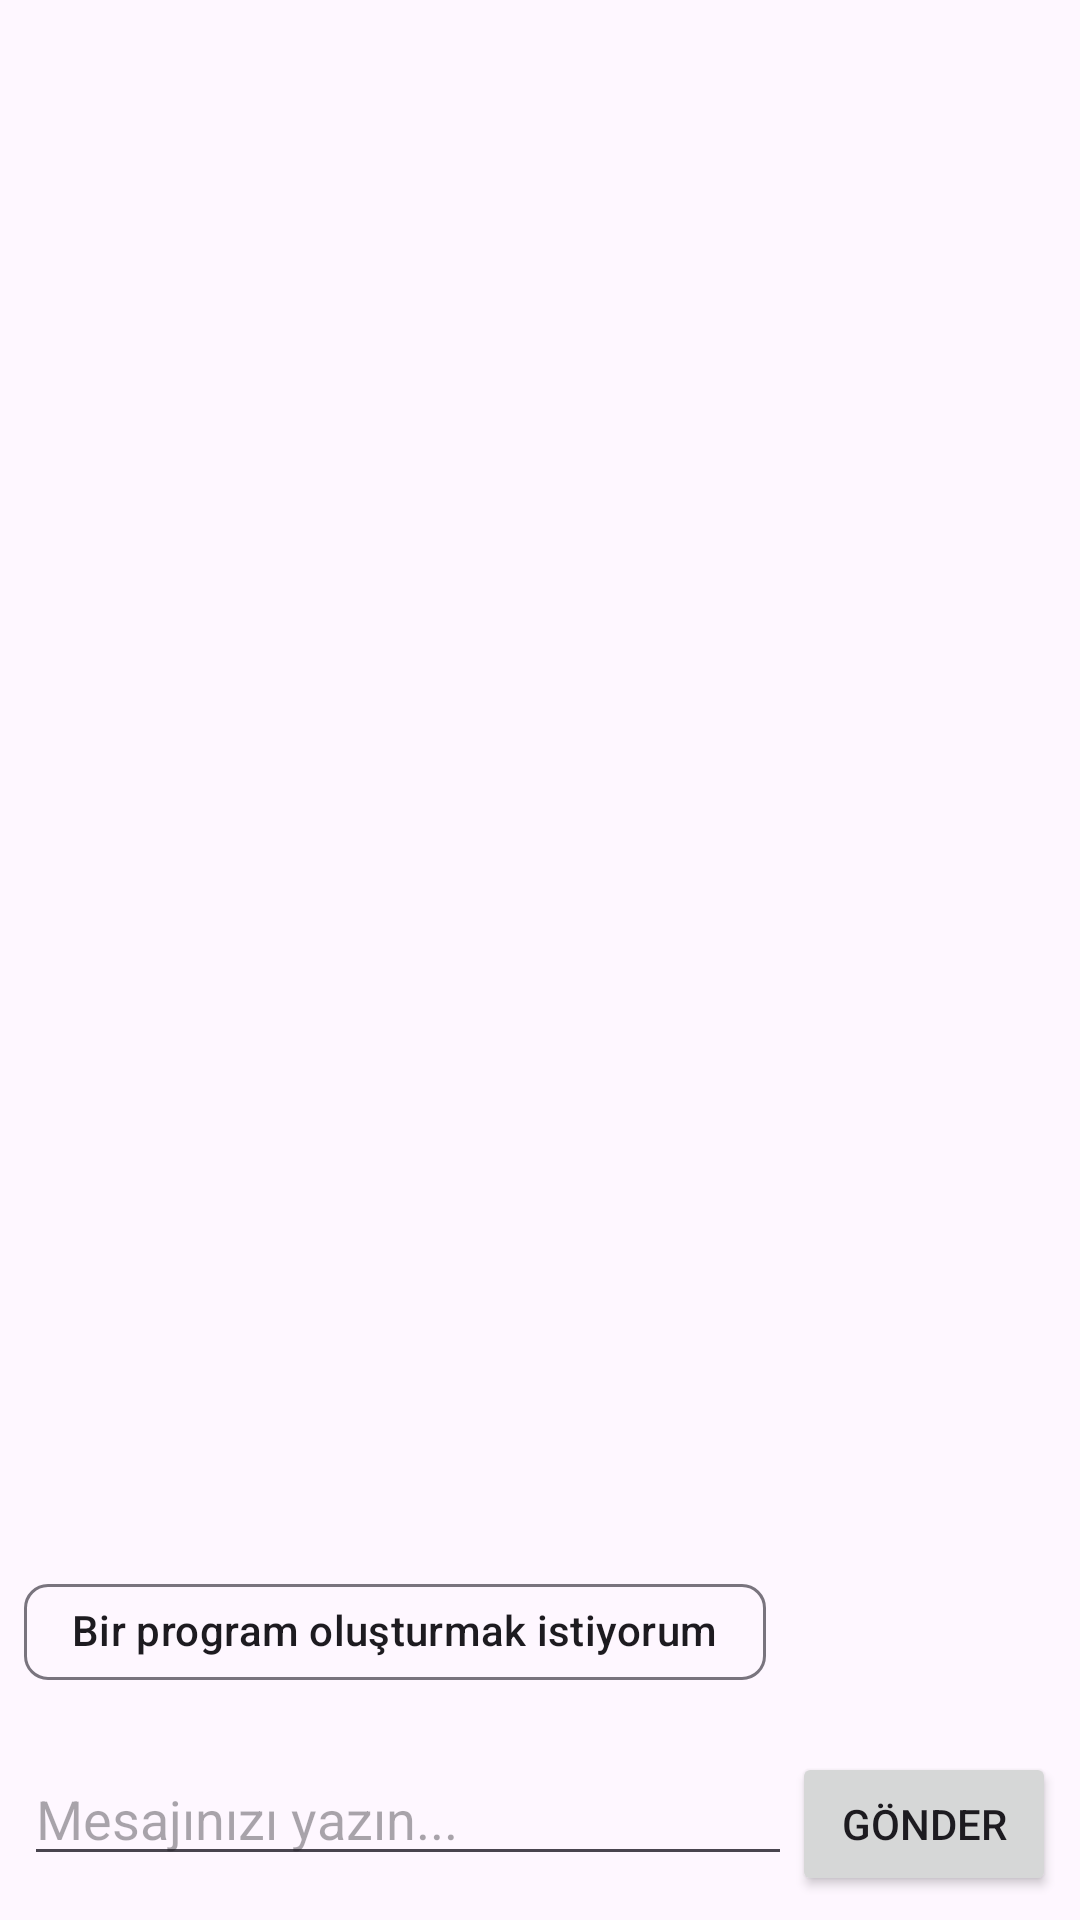

Write the Android layout XML for this screen, with the resource values it uses.
<!-- AndroidManifest.xml: application theme Theme.SmartLang -->
<!-- res/layout/fragment_ai_chat.xml -->
<?xml version="1.0" encoding="utf-8"?>
<androidx.constraintlayout.widget.ConstraintLayout xmlns:android="http://schemas.android.com/apk/res/android"
    xmlns:app="http://schemas.android.com/apk/res-auto"
    xmlns:tools="http://schemas.android.com/tools"
    android:layout_width="match_parent"
    android:layout_height="match_parent"
    tools:context=".presentation.ui.aichat.AiChatFragment">

    <androidx.recyclerview.widget.RecyclerView
        android:id="@+id/rv_chat_messages"
        android:layout_width="0dp"
        android:layout_height="0dp"
        android:padding="8dp"
        app:layout_constraintBottom_toTopOf="@id/program_material_container"
        app:layout_constraintEnd_toEndOf="parent"
        app:layout_constraintStart_toStartOf="parent"
        app:layout_constraintTop_toTopOf="parent" />

    <LinearLayout
        android:id="@+id/program_material_container"
        android:layout_width="0dp"
        android:layout_height="wrap_content"
        android:orientation="vertical"
        android:padding="8dp"
        android:visibility="gone"
        app:layout_constraintBottom_toTopOf="@id/level_buttons_container"
        app:layout_constraintEnd_toEndOf="parent"
        app:layout_constraintStart_toStartOf="parent">

        <Button
            android:id="@+id/btn_program"
            style="?attr/materialButtonOutlinedStyle"
            android:layout_width="match_parent"
            android:layout_height="wrap_content"
            android:text="Program istiyorum" />

        <Button
            android:id="@+id/btn_material"
            style="?attr/materialButtonOutlinedStyle"
            android:layout_width="match_parent"
            android:layout_height="wrap_content"
            android:text="Materyal istiyorum" />
    </LinearLayout>

    <LinearLayout
        android:id="@+id/level_buttons_container"
        android:layout_width="0dp"
        android:layout_height="wrap_content"
        android:orientation="vertical"
        android:padding="8dp"
        android:visibility="gone"
        app:layout_constraintBottom_toTopOf="@id/chip_group"
        app:layout_constraintEnd_toEndOf="parent"
        app:layout_constraintStart_toStartOf="parent">

        <LinearLayout
            android:layout_width="match_parent"
            android:layout_height="wrap_content"
            android:orientation="horizontal">

            <Button
                android:id="@+id/btn_a1"
                style="?attr/materialButtonOutlinedStyle"
                android:layout_width="0dp"
                android:layout_height="wrap_content"
                android:layout_marginEnd="4dp"
                android:layout_weight="1"
                android:text="A1" />

            <Button
                android:id="@+id/btn_a2"
                style="?attr/materialButtonOutlinedStyle"
                android:layout_width="0dp"
                android:layout_height="wrap_content"
                android:layout_marginStart="4dp"
                android:layout_weight="1"
                android:text="A2" />
        </LinearLayout>

        <LinearLayout
            android:layout_width="match_parent"
            android:layout_height="wrap_content"
            android:orientation="horizontal">

            <Button
                android:id="@+id/btn_b1"
                style="?attr/materialButtonOutlinedStyle"
                android:layout_width="0dp"
                android:layout_height="wrap_content"
                android:layout_marginEnd="4dp"
                android:layout_weight="1"
                android:text="B1" />

            <Button
                android:id="@+id/btn_b2"
                style="?attr/materialButtonOutlinedStyle"
                android:layout_width="0dp"
                android:layout_height="wrap_content"
                android:layout_marginStart="4dp"
                android:layout_weight="1"
                android:text="B2" />
        </LinearLayout>

        <LinearLayout
            android:layout_width="match_parent"
            android:layout_height="wrap_content"
            android:orientation="horizontal">

            <Button
                android:id="@+id/btn_c1"
                style="?attr/materialButtonOutlinedStyle"
                android:layout_width="0dp"
                android:layout_height="wrap_content"
                android:layout_marginEnd="4dp"
                android:layout_weight="1"
                android:text="C1" />

            <Button
                android:id="@+id/btn_c2"
                style="?attr/materialButtonOutlinedStyle"
                android:layout_width="0dp"
                android:layout_height="wrap_content"
                android:layout_marginStart="4dp"
                android:layout_weight="1"
                android:text="C2" />
        </LinearLayout>

    </LinearLayout>

    <com.google.android.material.chip.ChipGroup
        android:id="@+id/chip_group"
        android:layout_width="0dp"
        android:layout_height="wrap_content"
        android:padding="8dp"
        app:layout_constraintBottom_toTopOf="@id/input_layout"
        app:layout_constraintEnd_toEndOf="parent"
        app:layout_constraintStart_toStartOf="parent">

        <com.google.android.material.chip.Chip
            android:id="@+id/chip_suggestion"
            android:layout_width="wrap_content"
            android:layout_height="wrap_content"
            android:text="Bir program oluşturmak istiyorum" />

    </com.google.android.material.chip.ChipGroup>

    <LinearLayout
        android:id="@+id/input_layout"
        android:layout_width="0dp"
        android:layout_height="wrap_content"
        android:orientation="horizontal"
        android:padding="8dp"
        app:layout_constraintBottom_toBottomOf="parent"
        app:layout_constraintEnd_toEndOf="parent"
        app:layout_constraintStart_toStartOf="parent">

        <EditText
            android:id="@+id/et_chat_input"
            android:layout_width="0dp"
            android:layout_height="wrap_content"
            android:layout_weight="1"
            android:hint="Mesajınızı yazın..."
            android:inputType="text" />

        <Button
            android:id="@+id/btn_send"
            android:layout_width="wrap_content"
            android:layout_height="wrap_content"
            android:text="Gönder" />
    </LinearLayout>

</androidx.constraintlayout.widget.ConstraintLayout>
<!-- resources referenced by this layout -->
<resources>
  <style name="Theme.SmartLang" parent="Base.Theme.SmartLang" />
  <style name="Base.Theme.SmartLang" parent="Theme.Material3.DayNight.NoActionBar">
      </style>
</resources>
